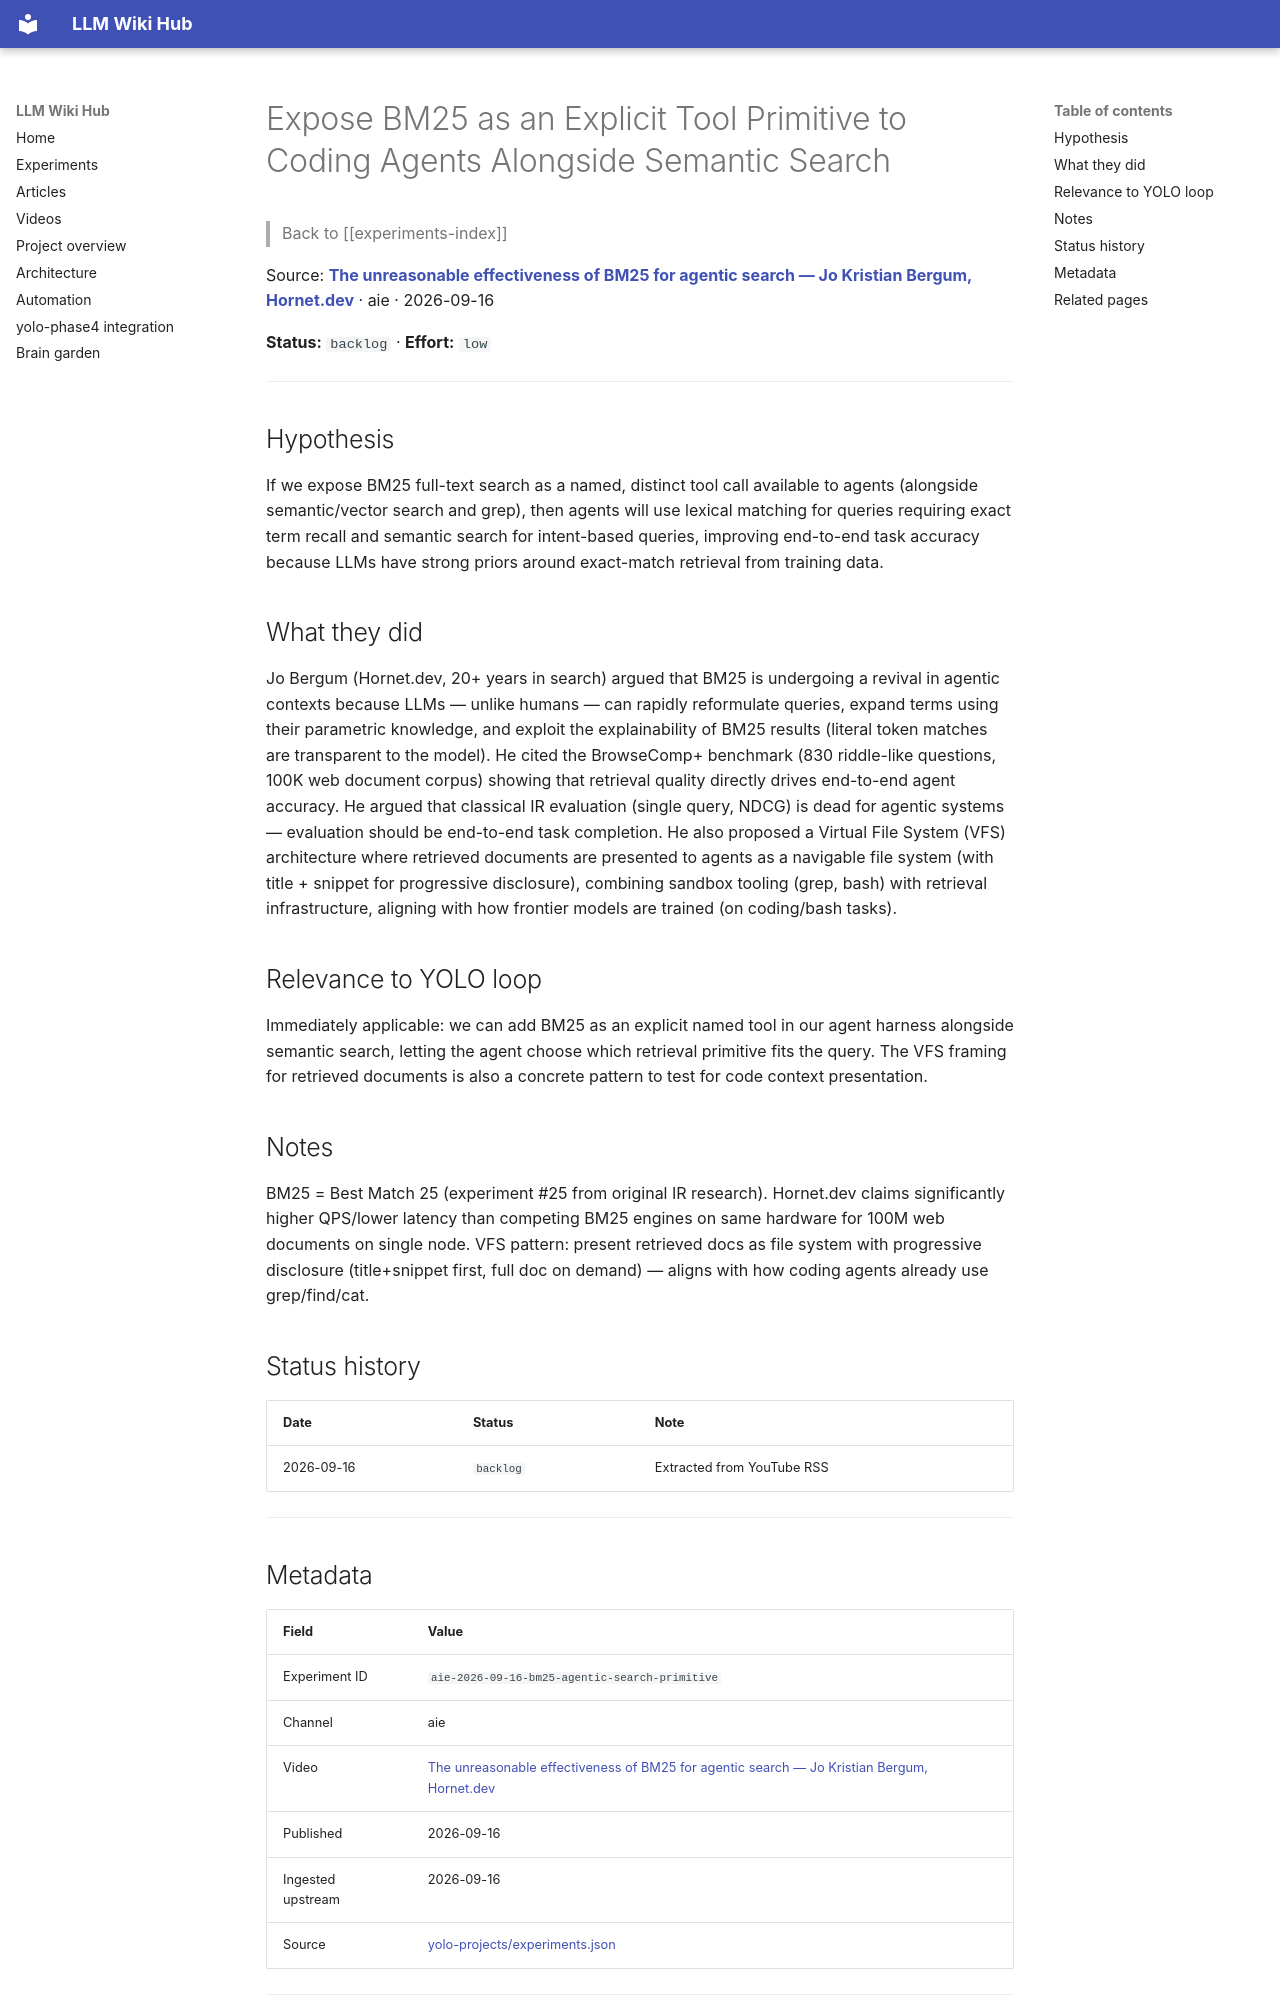

repository: Anguijm/llm-wiki-hub · page: experiments/aie-2026-09-16-bm25-agentic-search-primitive/index.html · generator: mkdocs

# Expose BM25 as an Explicit Tool Primitive to Coding Agents Alongside Semantic Search

> Back to [[experiments-index]]

Source: **[The unreasonable effectiveness of BM25 for agentic search — Jo Kristian Bergum, Hornet.dev](https://www.youtube.com/watch?v=fZH97QHHYjY)** · aie · 2026-09-16

**Status:** `backlog` · **Effort:** `low`

---

## Hypothesis

If we expose BM25 full-text search as a named, distinct tool call available to agents (alongside semantic/vector search and grep), then agents will use lexical matching for queries requiring exact term recall and semantic search for intent-based queries, improving end-to-end task accuracy because LLMs have strong priors around exact-match retrieval from training data.

## What they did

Jo Bergum (Hornet.dev, 20+ years in search) argued that BM25 is undergoing a revival in agentic contexts because LLMs — unlike humans — can rapidly reformulate queries, expand terms using their parametric knowledge, and exploit the explainability of BM25 results (literal token matches are transparent to the model). He cited the BrowseComp+ benchmark (830 riddle-like questions, 100K web document corpus) showing that retrieval quality directly drives end-to-end agent accuracy. He argued that classical IR evaluation (single query, NDCG) is dead for agentic systems — evaluation should be end-to-end task completion. He also proposed a Virtual File System (VFS) architecture where retrieved documents are presented to agents as a navigable file system (with title + snippet for progressive disclosure), combining sandbox tooling (grep, bash) with retrieval infrastructure, aligning with how frontier models are trained (on coding/bash tasks).

## Relevance to YOLO loop

Immediately applicable: we can add BM25 as an explicit named tool in our agent harness alongside semantic search, letting the agent choose which retrieval primitive fits the query. The VFS framing for retrieved documents is also a concrete pattern to test for code context presentation.

## Notes

BM25 = Best Match 25 (experiment #25 from original IR research). Hornet.dev claims significantly higher QPS/lower latency than competing BM25 engines on same hardware for 100M web documents on single node. VFS pattern: present retrieved docs as file system with progressive disclosure (title+snippet first, full doc on demand) — aligns with how coding agents already use grep/find/cat.

## Status history

| Date | Status | Note |
|---|---|---|
| 2026-09-16 | `backlog` | Extracted from YouTube RSS |

---
